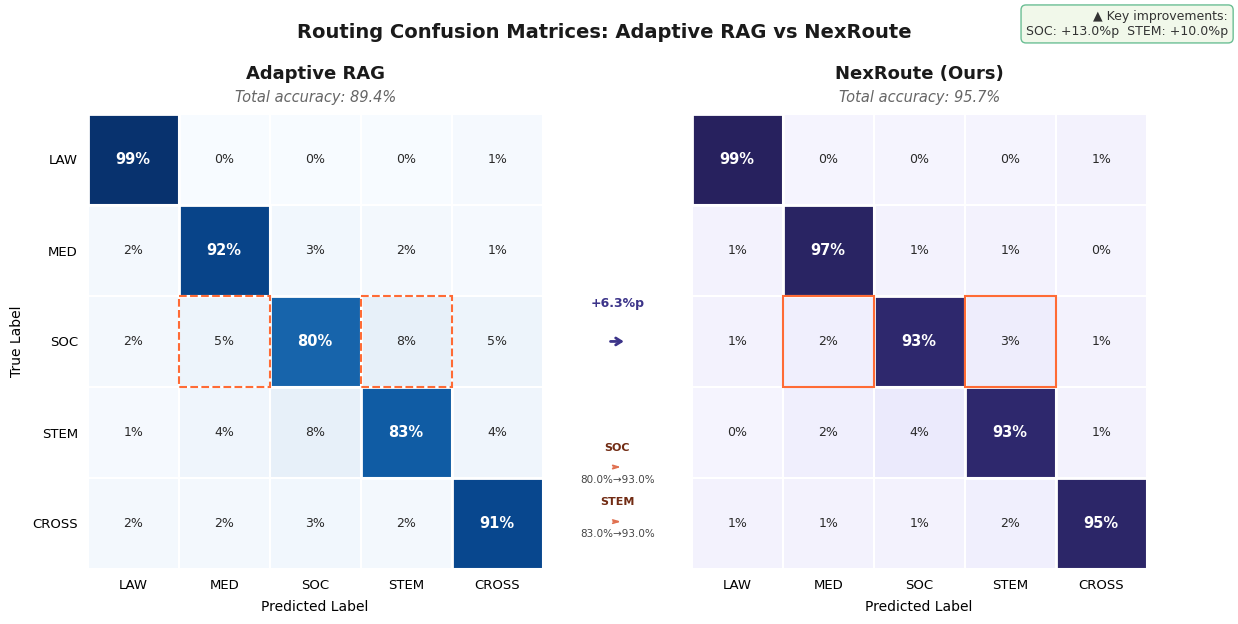

Source code (Python):
import os
import matplotlib.pyplot as plt
import matplotlib.colors as mcolors
import numpy as np
from matplotlib.patches import FancyBboxPatch
import matplotlib.gridspec as gridspec
from matplotlib.colors import LinearSegmentedColormap

# ── 색상 팔레트 ─────────────────────────────────────────────
PURPLE_HEX = ['#EEEDFE','#C8C3F0','#AFA9EC','#8B85DC',
              '#6D64CC','#534AB7','#3C3489','#26215C']
CORAL_HEX  = ['#FAECE7','#F5C4B3','#F0997B','#E07050',
               '#C85030','#A03A1A','#712B13','#4A1B0C']

plt.rcParams.update({
    'font.family':     'DejaVu Sans',
    'font.size':       10,
    'axes.linewidth':  0.6,
    'xtick.major.width':0.6,
    'ytick.major.width':0.6,
})

labels = ['LAW', 'MED', 'SOC', 'STEM', 'CROSS']

# ── 혼동 행렬 ───────────────────────────────────────────────
adaptive_cm = np.array([
    [99,  0,  0,  0,  1],
    [ 2, 92,  3,  2,  1],
    [ 2,  5, 80,  8,  5],
    [ 1,  4,  8, 83,  4],
    [ 2,  2,  3,  2, 91],
], dtype=float)

nexroute_cm = np.array([
    [99,  0,  0,  0,  1],
    [ 1, 97,  1,  1,  0],
    [ 1,  2, 93,  3,  1],
    [ 0,  2,  4, 93,  1],
    [ 1,  1,  1,  2, 95],
], dtype=float)

A = adaptive_cm / adaptive_cm.sum(axis=1, keepdims=True) * 100
N = nexroute_cm / nexroute_cm.sum(axis=1, keepdims=True) * 100

# ── Figure 설정 ──────────────────────────────────────────────
fig = plt.figure(figsize=(13, 6.5), facecolor='white') # 세로 여백 조금 더 확보

# 전체 제목의 절대 좌표(y=0.96)
fig.suptitle('Routing Confusion Matrices: Adaptive RAG vs NexRoute',
             fontsize=14, fontweight='bold', y=0.96, color='#1a1a1a')

# top=0.82로 낮춰서 타이틀과 그래프 사이의 공간을 아주 넉넉하게 줌
gs = gridspec.GridSpec(1, 3,
                       width_ratios=[1, 0.05, 1],
                       left=0.07, right=0.95, # 오른쪽 여백 확보
                       bottom=0.12, top=0.82, wspace=0.05)

ax_a   = fig.add_subplot(gs[0])
ax_gap = fig.add_subplot(gs[1])
ax_n   = fig.add_subplot(gs[2])
ax_gap.axis('off')

def draw_cm(ax, data, title, subtitle, cmap, text_thresh=50, show_ylab=True):
    im = ax.imshow(data, cmap=cmap, vmin=0, vmax=100,
                   aspect='equal', interpolation='nearest')

    n = len(labels)
    for i in range(n):
        for j in range(n):
            v = data[i, j]
            tc = 'white' if v > text_thresh else '#2a2a2a'
            fw = 'bold' if i == j else 'normal'
            fs = 10.5 if i == j else 9
            ax.text(j, i, f'{v:.0f}%', ha='center', va='center',
                    fontsize=fs, color=tc, fontweight=fw)

    for i in range(n + 1):
        ax.axhline(i - 0.5, color='white', lw=1.5)
        ax.axvline(i - 0.5, color='white', lw=1.5)

    for i in range(n):
        rect = plt.Rectangle((i - 0.5, i - 0.5), 1, 1,
                              linewidth=2.0,
                              edgecolor='white',
                              facecolor='none', zorder=3)
        ax.add_patch(rect)

    ax.set_xticks(range(n))
    ax.set_xticklabels(labels, fontsize=9.5)
    ax.set_xlabel('Predicted Label', fontsize=10, labelpad=6)
    ax.xaxis.set_label_position('bottom')
    ax.tick_params(axis='x', which='both', bottom=False)

    if show_ylab:
        ax.set_yticks(range(n))
        ax.set_yticklabels(labels, fontsize=9.5)
        ax.set_ylabel('True Label', fontsize=10, labelpad=6)
        ax.tick_params(axis='y', which='both', left=False)
    else:
        ax.set_yticks(range(n))
        ax.set_yticklabels([])
        ax.tick_params(axis='y', which='both', left=False)

    # 개별 그래프 타이틀
    ax.set_title(title, fontsize=13, fontweight='bold', color='#1a1a1a', pad=25)
    ax.text(0.5, 1.02, subtitle, transform=ax.transAxes,
            ha='center', va='bottom', fontsize=10.5,
            color='#666666', style='italic')
    
    ax.spines[:].set_visible(False)
    return im

# ── Adaptive RAG ─────────────────────────────────────────────
cmap_a = plt.cm.Blues
im_a = draw_cm(ax_a, A,
               title='Adaptive RAG',
               subtitle='Total accuracy: 89.4%',
               cmap=cmap_a,
               text_thresh=45,
               show_ylab=True)

# ── NexRoute ─────────────────────────────────────────────────
purple_cmap = LinearSegmentedColormap.from_list(
    'nexroute_purple',
    ['#F5F4FE', '#CECBF6', '#AFA9EC', '#8B85DC',
     '#6D64CC', '#3C3489', '#26215C'],
    N=256
)
im_n = draw_cm(ax_n, N,
               title='NexRoute (Ours)',
               subtitle='Total accuracy: 95.7%',
               cmap=purple_cmap,
               text_thresh=45,
               show_ylab=False)

# ── 개선폭 박스 및 주석 ──────────────────────────────────────────
for ax, is_right in [(ax_a, False), (ax_n, True)]:
    for col_idx, col_label in [(1,'MED'),(3,'STEM')]:
        val_a = A[2, col_idx]
        val_n = N[2, col_idx]
        if val_a > 2 or val_n > 1:
            rect = plt.Rectangle(
                (col_idx - 0.5, 1.5), 1, 1,
                linewidth=1.5,
                edgecolor='#FF6B35' if (is_right and val_n < val_a) else '#FF6B35',
                facecolor='none', zorder=4,
                linestyle='--' if not is_right else '-'
            )
            ax.add_patch(rect)

ax_gap.set_xlim(0, 1); ax_gap.set_ylim(0, 5)
ax_gap.annotate('', xy=(0.85, 2.5), xytext=(0.15, 2.5),
    xycoords='data', textcoords='data',
    arrowprops=dict(arrowstyle='->,head_width=0.25', color='#3C3489', lw=2.0))
ax_gap.text(0.50, 2.85, '+6.3%p', ha='center', va='bottom',
            fontsize=9, color='#3C3489', fontweight='bold', transform=ax_gap.transData)

for y_pos, domain, adp_acc, nxr_acc in [
    (1.0, 'SOC',  '80.0%', '93.0%'),
    (0.4, 'STEM', '83.0%', '93.0%'),
]:
    ax_gap.text(0.5, y_pos+0.3, f'{domain}', ha='center',
                fontsize=8, color='#712B13', fontweight='bold', transform=ax_gap.transData)
    ax_gap.text(0.5, y_pos-0.05, f'{adp_acc}→{nxr_acc}',
                ha='center', fontsize=7.5, color='#444', transform=ax_gap.transData)
    ax_gap.annotate('', xy=(0.75, y_pos+0.12), xytext=(0.25, y_pos+0.12),
        arrowprops=dict(arrowstyle='->,head_width=0.12', color='#E07050', lw=1.2))


# [수정된 부분] Key Improvements 요약 박스를 Figure 전체 좌표(0~1) 기준으로 최상단 우측 구석에 고정
fig.text(0.98, 0.98, '▲ Key improvements:\nSOC: +13.0%p  STEM: +10.0%p',
         ha='right', va='top', fontsize=9, color='#333333',
         bbox=dict(boxstyle='round,pad=0.4',
                   facecolor='#F0F8E8', edgecolor='#5CB88A',
                   alpha=0.9))

# ── 저장 ─────────────────────────────────────────────────────
save_dir = './outputs/'
os.makedirs(save_dir, exist_ok=True)

png_path = os.path.join(save_dir, 'fig3_confusion_matrix.png')
pdf_path = os.path.join(save_dir, 'fig3_confusion_matrix.pdf')

plt.savefig(png_path, dpi=200, bbox_inches='tight', facecolor='white')
plt.savefig(pdf_path, bbox_inches='tight', facecolor='white')

print("저장 완료! 요약 박스를 우측 상단 모서리로 완전히 분리했습니다.")
